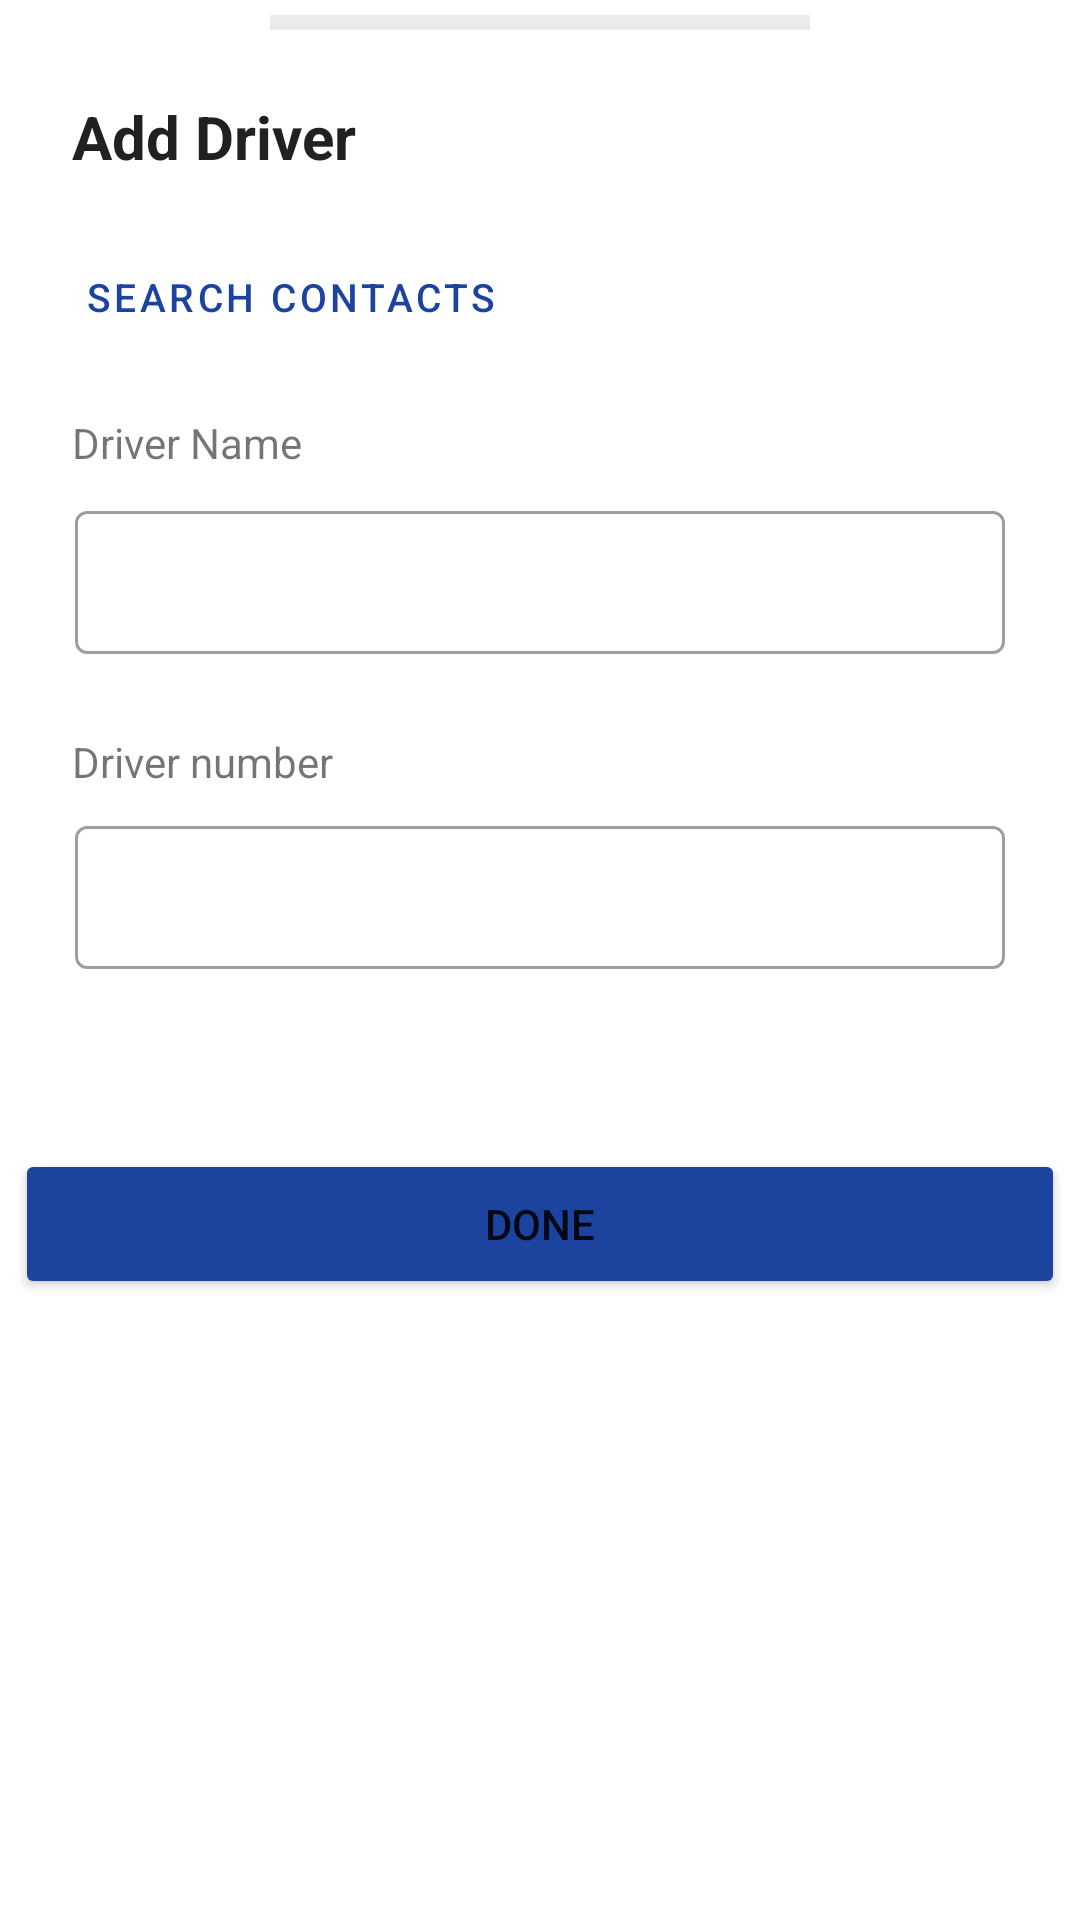

The Android layout XML behind this screen, and the referenced resources:
<!-- AndroidManifest.xml: application theme Theme.TransportKhata -->
<!-- res/layout/add_new_driver.xml -->
<?xml version="1.0" encoding="utf-8"?>
<androidx.constraintlayout.widget.ConstraintLayout xmlns:android="http://schemas.android.com/apk/res/android"
    xmlns:app="http://schemas.android.com/apk/res-auto"
    xmlns:tools="http://schemas.android.com/tools"
    android:layout_width="match_parent"
    android:layout_height="match_parent"
    android:background="#00781D1D"
    android:backgroundTintMode="multiply">


    <View
        android:id="@+id/divider"
        android:layout_width="180dp"
        android:layout_height="5dp"
        android:layout_marginTop="5dp"
        android:background="?android:attr/listDivider"
        android:backgroundTint="#595B5C"
        app:layout_constraintEnd_toEndOf="parent"
        app:layout_constraintStart_toStartOf="parent"
        app:layout_constraintTop_toTopOf="parent" />

    <TextView
        android:id="@+id/textView8"
        android:layout_width="216dp"
        android:layout_height="24dp"
        android:layout_marginStart="24dp"
        android:layout_marginTop="32dp"
        android:text="@string/add_driver"
        android:textColor="#212121"
        android:textSize="20dp"
        android:textStyle="bold"
        app:layout_constraintStart_toStartOf="parent"
        app:layout_constraintTop_toTopOf="parent" />

    <Button
        android:id="@+id/addFromContacts"
        style="@style/Widget.MaterialComponents.Button.TextButton.Icon"
        android:layout_width="wrap_content"
        android:layout_height="38dp"
        android:layout_marginTop="24dp"
        android:text="@string/search_contacts"
        android:textColor="#1C439D"
        android:textSize="13sp"
        app:icon="@drawable/search_contacts"
        app:iconTint="#1C439D"
        app:layout_constraintEnd_toEndOf="parent"
        app:layout_constraintHorizontal_bias="0.097"
        app:layout_constraintStart_toStartOf="parent"
        app:layout_constraintTop_toBottomOf="@+id/textView8" />

    
    
    
    
    
    
    
    
    
    
    
    
    

    <com.google.android.material.textview.MaterialTextView
        android:id="@+id/materialTextView4"
        android:layout_width="match_parent"
        android:layout_height="wrap_content"
        android:layout_marginStart="24dp"
        android:layout_marginTop="20dp"
        android:text="@string/driver_name"
        app:layout_constraintStart_toStartOf="parent"
        app:layout_constraintTop_toBottomOf="@+id/addFromContacts" />

    <com.google.android.material.textfield.TextInputLayout
        android:id="@+id/textInputLayout5"
        style="@style/Widget.MaterialComponents.TextInputLayout.OutlinedBox.Dense"
        android:layout_width="match_parent"
        android:layout_height="wrap_content"
        android:layout_marginLeft="25dp"
        android:layout_marginTop="8dp"
        android:layout_marginRight="25dp"
        app:layout_constraintEnd_toEndOf="parent"
        app:layout_constraintStart_toStartOf="parent"
        app:layout_constraintTop_toBottomOf="@+id/materialTextView4">

        <com.google.android.material.textfield.TextInputEditText
            android:id="@+id/driver_name_input"
            android:layout_width="match_parent"
            android:layout_height="wrap_content" />
    </com.google.android.material.textfield.TextInputLayout>

    <com.google.android.material.textview.MaterialTextView
        android:layout_width="match_parent"
        android:layout_height="wrap_content"
        android:layout_marginStart="24dp"
        android:text="@string/driver_number"
        app:layout_constraintBottom_toTopOf="@+id/textInputLayout"
        app:layout_constraintStart_toStartOf="parent"
        app:layout_constraintTop_toBottomOf="@+id/textInputLayout5"
        app:layout_constraintVertical_bias="0.794" />

    <com.google.android.material.textfield.TextInputLayout
        android:id="@+id/textInputLayout"
        style="@style/Widget.MaterialComponents.TextInputLayout.OutlinedBox.Dense"
        android:layout_width="match_parent"
        android:layout_height="wrap_content"
        android:layout_marginLeft="25dp"
        android:layout_marginTop="52dp"
        android:layout_marginRight="25dp"
        app:layout_constraintEnd_toEndOf="parent"
        app:layout_constraintStart_toStartOf="parent"
        app:layout_constraintTop_toBottomOf="@+id/textInputLayout5">

        <com.google.android.material.textfield.TextInputEditText
            android:id="@+id/driver_number_input"
            android:layout_width="match_parent"
            android:layout_height="wrap_content"
            android:inputType="phone"
            android:maxLength="10"/>
    </com.google.android.material.textfield.TextInputLayout>

    <Button
        android:id="@+id/submitNewDriver"
        android:layout_width="350dp"
        android:layout_height="50dp"
        android:layout_marginTop="25dp"
        android:layout_marginBottom="25dp"
        android:backgroundTint="#1C439D"
        android:text="@string/done"
        app:cornerRadius="10dp"
        app:layout_constraintBottom_toBottomOf="parent"
        app:layout_constraintEnd_toEndOf="parent"
        app:layout_constraintHorizontal_bias="0.498"
        app:layout_constraintStart_toStartOf="parent"
        app:layout_constraintTop_toBottomOf="@+id/textInputLayout"
        app:layout_constraintVertical_bias="0.162" />

</androidx.constraintlayout.widget.ConstraintLayout>
<!-- resources referenced by this layout -->
<resources>
  <!-- drawable search_contacts (drawable-v24) -->
  <vector
      xmlns:android="http://schemas.android.com/apk/res/android"
      xmlns:aapt="http://schemas.android.com/aapt"
      android:width="21.26dp"
      android:height="23.33dp"
      android:viewportWidth="21.26"
      android:viewportHeight="23.33"
      >
  
      <group>
  
          <clip-path
              android:pathData="M0 0H21.2593V23.3333H0V0Z"
              />
  
          <path
              android:pathData="M0 0V23.3333H21.2593V0"
              android:fillColor="#1C439D"
              />
  
      </group>
  
  </vector>
  <string name="add_driver">Add Driver</string>
  <string name="done">Done</string>
  <string name="driver_name">Driver Name</string>
  <string name="driver_number">Driver number</string>
  <string name="search_contacts">Search Contacts</string>
  <style name="Theme.TransportKhata" parent="Theme.MaterialComponents.DayNight.DarkActionBar">
          
          <item name="colorPrimary">@color/defaultBlue</item>
          <item name="colorPrimaryVariant">@color/purple_700</item>
          <item name="colorOnPrimary">@color/white</item>
          
          <item name="colorSecondary">@color/teal_200</item>
          <item name="colorSecondaryVariant">@color/teal_700</item>
          <item name="colorOnSecondary">@color/black</item>
          
          <item name="android:statusBarColor" tools:targetApi="l">?attr/colorPrimaryVariant</item>
          
      </style>
  <color name="defaultBlue">#1C439D</color>
  <color name="purple_700">#1C439D</color>
  <color name="white">#FFFFFFFF</color>
  <color name="teal_200">#FF03DAC5</color>
  <color name="teal_700">#FF018786</color>
  <color name="black">#FF000000</color>
</resources>
